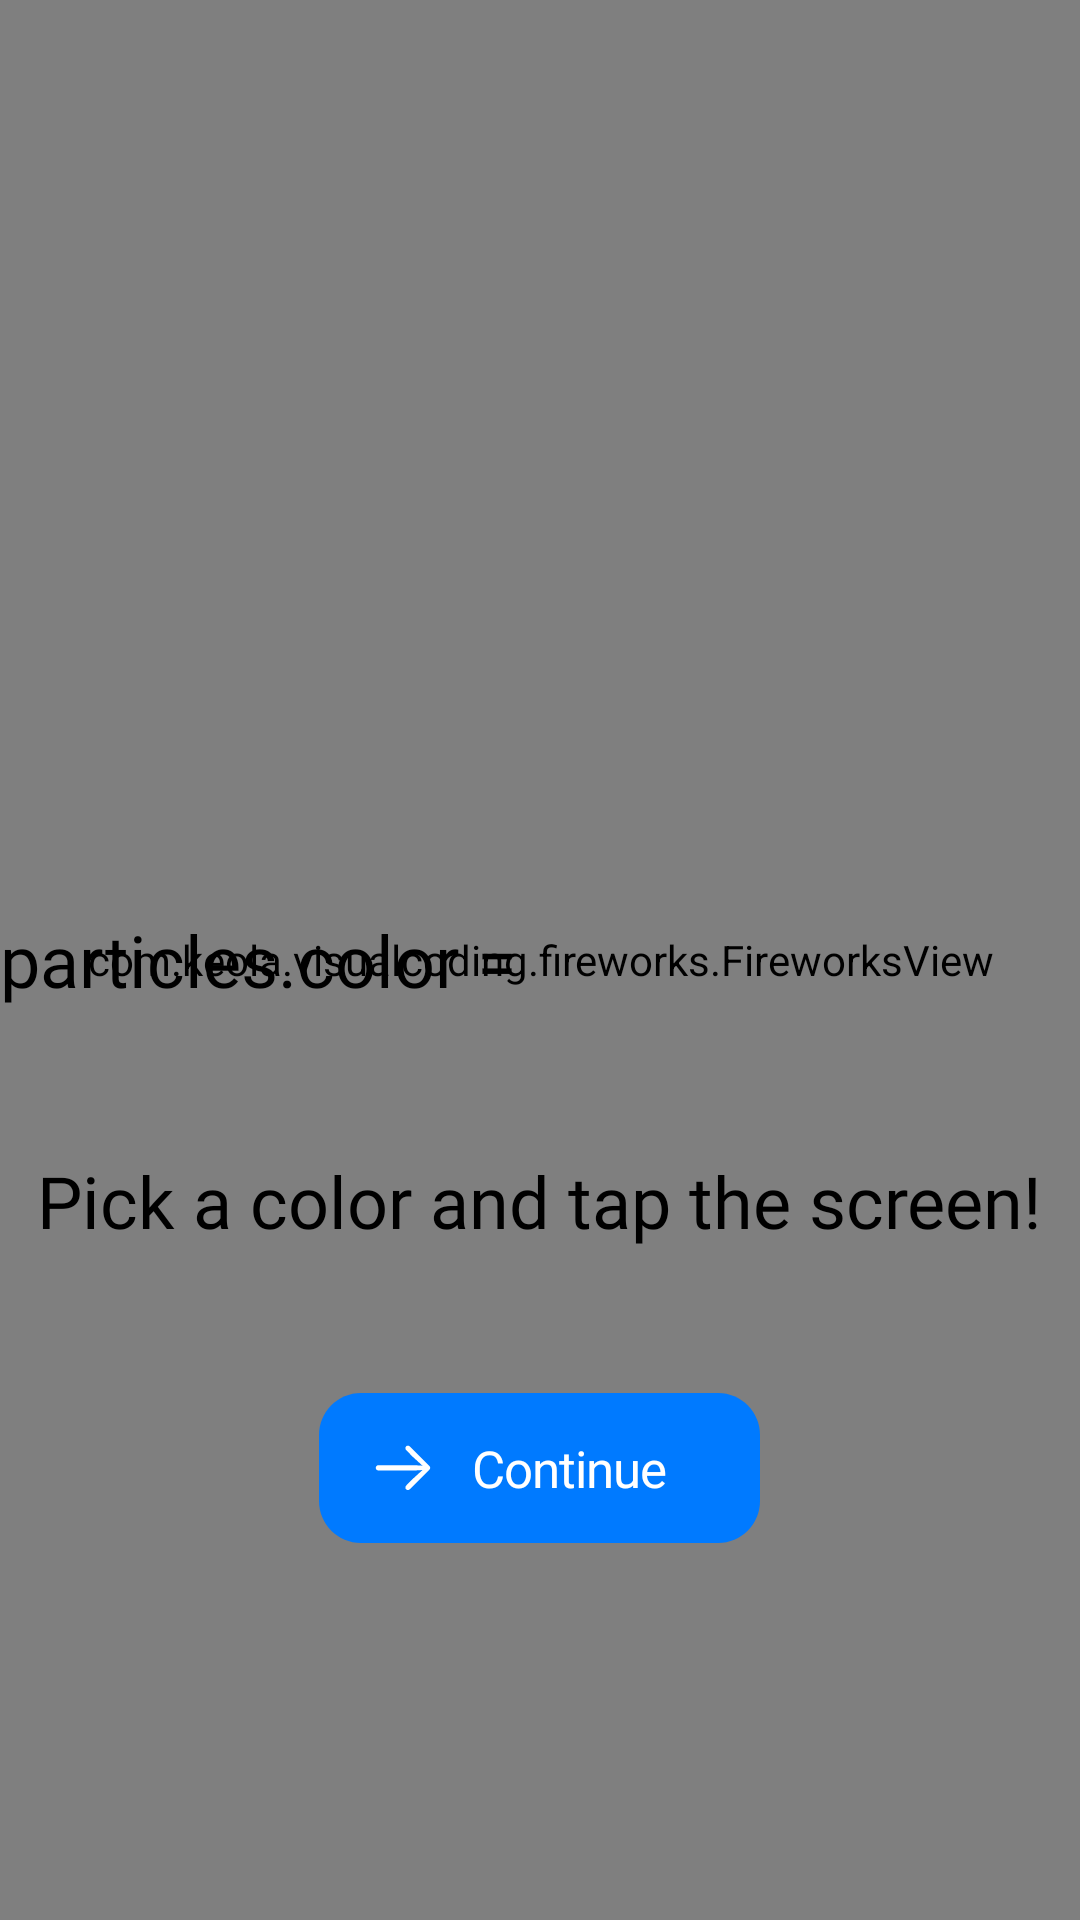

This screen was rendered from an Android layout file. Write that file and the resources it references.
<!-- AndroidManifest.xml: activity theme Theme.AppCompat.Light.NoActionBar -->
<!-- res/layout/activity_fireworks.xml -->
<?xml version="1.0" encoding="utf-8"?>
<RelativeLayout xmlns:android="http://schemas.android.com/apk/res/android"
    xmlns:tools="http://schemas.android.com/tools"
    android:layout_width="match_parent"
    android:layout_height="match_parent"
    xmlns:app="http://schemas.android.com/apk/res-auto"
    tools:context=".fireworks.FireworksActivity">

    <com.keola.visualcoding.fireworks.FireworksView
        android:id="@+id/fireworksSurfaceView"
        android:layout_width="match_parent"
        android:layout_height="match_parent" />

    <TextView
        android:id="@+id/particle_color"
        android:layout_width="wrap_content"
        android:layout_height="wrap_content"
        android:layout_alignParentLeft="true"
        android:layout_alignParentEnd="true"
        android:layout_marginLeft="48dp"
        android:layout_marginEnd="186dp"
        android:fontFamily="@font/sfpronormal"
        android:layout_centerVertical="true"
        android:gravity="top"
        android:text="particles.color = "
        android:textAppearance="@style/ready_to_st" />


    <TextView
        android:id="@+id/pick_a_color"
        android:layout_width="wrap_content"
        android:layout_height="wrap_content"
        android:layout_below="@+id/particle_color"
        android:layout_marginTop="48dp"
        android:fontFamily="@font/sfpronormal"
        android:layout_centerHorizontal="true"
        android:gravity="top"
        android:text="Pick a color and tap the screen!"
        android:textFontWeight="500"
        android:textAppearance="@style/ready_to_st" />


    <Button
        android:id="@+id/continue_fireworks_Button"
        android:layout_width="wrap_content"
        android:layout_height="wrap_content"
        android:layout_centerHorizontal="true"
        android:layout_below="@+id/pick_a_color"
        android:layout_marginTop="48dp"
        android:background="@drawable/button"
        android:drawableStart="@drawable/forwardarrow"
        android:fontFamily="@font/sfpronormal"
        android:paddingStart="18dp"
        android:paddingEnd="18dp"
        android:text="@string/continue_label"
        android:textAppearance="@style/label" />

    <Spinner
        android:id="@+id/colorSpinner"
        android:layout_width="155dp"
        android:layout_height="wrap_content"
        android:layout_alignParentEnd="true"
        android:layout_marginEnd="5dp"
        android:layout_centerVertical="true"
        />


</RelativeLayout>
<!-- resources referenced by this layout -->
<resources>
  <!-- drawable button (drawable) -->
  <?xml version="1.0" encoding="utf-8"?>
      <vector
          xmlns:android="http://schemas.android.com/apk/res/android"
          xmlns:aapt="http://schemas.android.com/aapt"
          android:width="147dp"
          android:height="50dp"
          android:viewportWidth="147"
          android:viewportHeight="50"
          >
          <group>
              <clip-path
                  android:pathData="M14 0H133C140.732 0 147 6.26801 147 14V36C147 43.732 140.732 50 133 50H14C6.26801 50 0 43.732 0 36V14C0 6.26801 6.26801 0 14 0Z"
                  />
              <path
                  android:pathData="M0 0V50H147V0"
                  android:fillColor="#007AFF"
                  />
          </group>
      </vector>
  <!-- drawable forwardarrow (drawable) -->
  <vector xmlns:android="http://schemas.android.com/apk/res/android"
      android:width="20dp"
      android:height="16dp"
      android:viewportWidth="20"
      android:viewportHeight="16">
    <path
        android:pathData="M19.063,7.949C19.063,8.193 18.965,8.418 18.77,8.604L12.275,15.078C12.08,15.264 11.875,15.352 11.641,15.352C11.162,15.352 10.791,15 10.791,14.512C10.791,14.277 10.869,14.043 11.025,13.896L13.213,11.67L16.504,8.672L14.141,8.818H1.787C1.279,8.818 0.928,8.457 0.928,7.949C0.928,7.441 1.279,7.08 1.787,7.08H14.141L16.494,7.227L13.213,4.229L11.025,2.002C10.869,1.846 10.791,1.621 10.791,1.387C10.791,0.898 11.162,0.547 11.641,0.547C11.875,0.547 12.08,0.625 12.295,0.84L18.77,7.295C18.965,7.48 19.063,7.705 19.063,7.949Z"
        android:fillColor="#ffffff"/>
  </vector>
  <string name="continue_label">
  Continue
  </string>
  <style name="label">
          <item name="android:textSize">17sp</item>
          <item name="android:letterSpacing">-0.02</item>
          <item name="android:textColor">#FFFFFF</item>
      </style>
  <style name="ready_to_st">
          <item name="android:textSize">24sp</item>
          <item name="android:textColor">#000000</item>
      </style>
</resources>
